Run: headless pygame with SDL's dummy video driver; simulated clock (each Clock.tick advances the game by its frame time, no real sleeping); random seed 0; keys injected as events and as key.get_pressed() state; no mouse input.
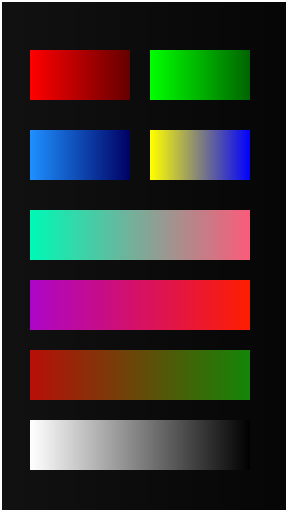
Frame 1 of 4 · flips 1–60 · no input
Frame 2 of 4 · flips 61–180 · tapped SPACE, RETURN · held RIGHT (→), D · screen unchanged from frame 1, image omitted
Frame 3 of 4 · flips 181–300 · held DOWN (↓), S · screen unchanged from frame 2, image omitted
Frame 4 of 4 · flips 301–420 · held LEFT (←), A, UP (↑), W · screen unchanged from frame 3, image omitted

The pygame program that drew these frames:

import pygame

pygame.init()
SCREEN = WIDTH, HEIGHT = 288, 512

info = pygame.display.Info()
width = info.current_w
height = info.current_h

if width >= height:
	win = pygame.display.set_mode(SCREEN, pygame.NOFRAME)
else:
	win = pygame.display.set_mode(SCREEN, pygame.NOFRAME | pygame.SCALED | pygame.FULLSCREEN)

clock = pygame.time.Clock()
FPS = 60

# COLORS **********************************************************************

WHITE = (255, 255, 255)
BLUE = (30, 144,255)
RED = (255, 0, 0)
GREEN = (0, 255, 0)
BLACK = (0, 0, 0)

def gradientRect( window, left_colour, right_colour, target_rect ):
	""" Draw a horizontal-gradient filled rectangle covering <target_rect> """
	colour_rect = pygame.Surface((2, 2))                                   # tiny! 2x2 bitmap
	pygame.draw.line(colour_rect, left_colour, (0, 0), (0, 1))            # left colour line
	pygame.draw.line(colour_rect, right_colour, (1, 0), (1, 1))            # right colour line
	colour_rect = pygame.transform.smoothscale(colour_rect, (target_rect.width, target_rect.height))  # stretch!
	window.blit(colour_rect, target_rect)

# GAME ************************************************************************

running = True
while running:
	for event in pygame.event.get():
		if event.type == pygame.QUIT:
			running = False

		if event.type == pygame.KEYDOWN:
			if event.key == pygame.K_ESCAPE or event.key == pygame.K_q:
				running = False

	gradientRect(win, (18,18, 18), (6, 6, 6), pygame.Rect(0, 0, WIDTH, HEIGHT))
	gradientRect(win, RED, (100, 0, 0), pygame.Rect(30, 50, 100, 50))
	gradientRect(win, GREEN, (0, 100, 0), pygame.Rect(150, 50, 100, 50))
	gradientRect(win, BLUE, (0, 0, 100), pygame.Rect(30, 130, 100, 50))
	gradientRect(win, (255, 255, 0), (0, 0, 255), pygame.Rect(150, 130, 100, 50))
	gradientRect(win, (0, 249, 182), (252, 91, 122), pygame.Rect(30, 210, 220, 50))
	gradientRect(win, (173, 6, 200), (255, 30, 0), pygame.Rect(30, 280, 220, 50))
	gradientRect(win, (184, 15, 10), (19, 135, 8), pygame.Rect(30, 350, 220, 50))
	gradientRect(win, WHITE, BLACK, pygame.Rect(30, 420, 220, 50))

	pygame.draw.rect(win, WHITE, (0, 0, WIDTH, HEIGHT), 2)

	clock.tick(FPS)
	pygame.display.update()

pygame.quit()
